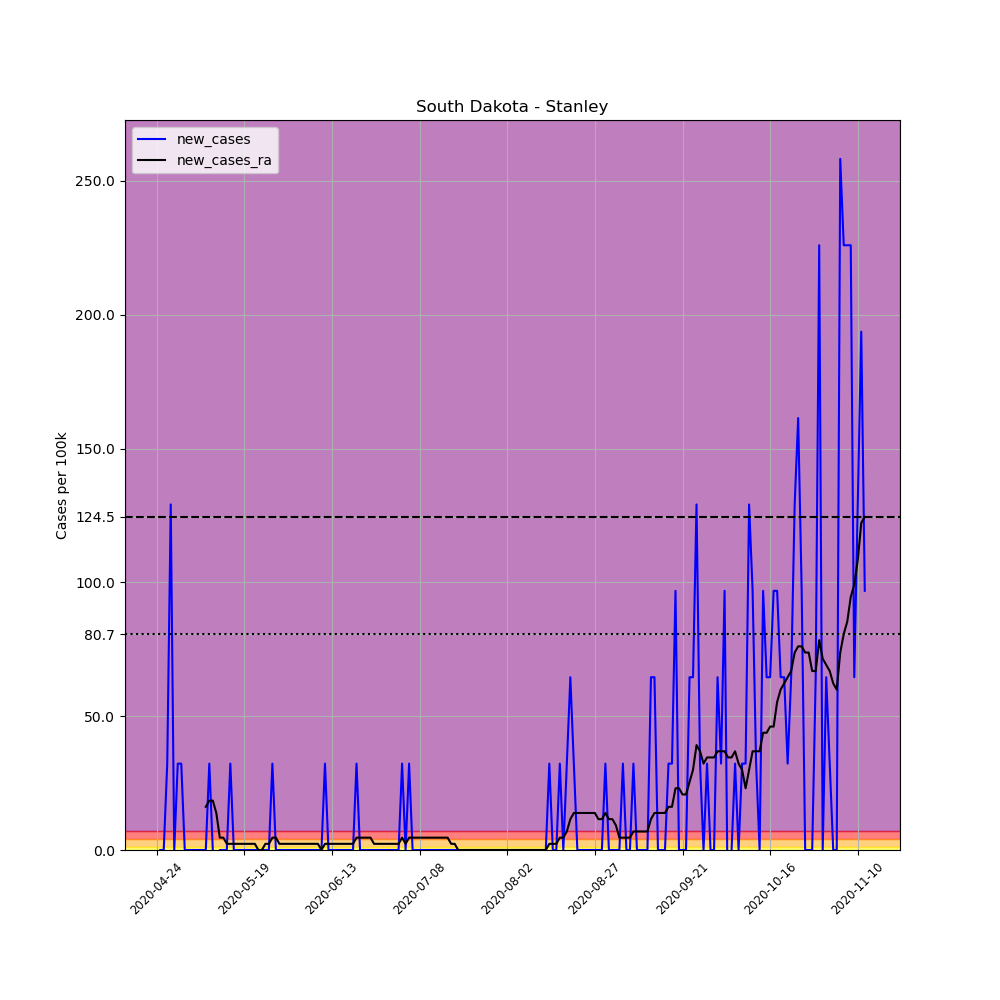

The data file committed next to this chart (first rows):
, date, county, state, fips, cases, deaths, COUNTY, STNAME, CTYNAME, POPESTIMATE2019, per_100k, new_cases, new_cases_ra
646015, 2020-04-24, Stanley, South Dakota, 46117, 1, 0, 117, South Dakota, Stanley, 3098, 32.28, , 
646016, 2020-04-25, Stanley, South Dakota, 46117, 1, 0, 117, South Dakota, Stanley, 3098, 32.28, 0.0, 
646017, 2020-04-26, Stanley, South Dakota, 46117, 1, 0, 117, South Dakota, Stanley, 3098, 32.28, 0.0, 
646018, 2020-04-27, Stanley, South Dakota, 46117, 2, 0, 117, South Dakota, Stanley, 3098, 64.56, 32.28, 
646019, 2020-04-28, Stanley, South Dakota, 46117, 6, 0, 117, South Dakota, Stanley, 3098, 193.7, 129.1, 
646020, 2020-04-29, Stanley, South Dakota, 46117, 6, 0, 117, South Dakota, Stanley, 3098, 193.7, 0.0, 
646021, 2020-04-30, Stanley, South Dakota, 46117, 7, 0, 117, South Dakota, Stanley, 3098, 226, 32.28, 
646022, 2020-05-01, Stanley, South Dakota, 46117, 8, 0, 117, South Dakota, Stanley, 3098, 258.2, 32.28, 
646023, 2020-05-02, Stanley, South Dakota, 46117, 8, 0, 117, South Dakota, Stanley, 3098, 258.2, 0.0, 
646024, 2020-05-03, Stanley, South Dakota, 46117, 8, 0, 117, South Dakota, Stanley, 3098, 258.2, 0.0, 
646025, 2020-05-04, Stanley, South Dakota, 46117, 8, 0, 117, South Dakota, Stanley, 3098, 258.2, 0.0, 
646026, 2020-05-05, Stanley, South Dakota, 46117, 8, 0, 117, South Dakota, Stanley, 3098, 258.2, 0.0, 
646027, 2020-05-06, Stanley, South Dakota, 46117, 8, 0, 117, South Dakota, Stanley, 3098, 258.2, 0.0, 
646028, 2020-05-07, Stanley, South Dakota, 46117, 8, 0, 117, South Dakota, Stanley, 3098, 258.2, 0.0, 
646029, 2020-05-08, Stanley, South Dakota, 46117, 8, 0, 117, South Dakota, Stanley, 3098, 258.2, 0.0, 16.14
646030, 2020-05-09, Stanley, South Dakota, 46117, 9, 0, 117, South Dakota, Stanley, 3098, 290.5, 32.28, 18.45
646031, 2020-05-10, Stanley, South Dakota, 46117, 9, 0, 117, South Dakota, Stanley, 3098, 290.5, 0.0, 18.45
646032, 2020-05-11, Stanley, South Dakota, 46117, 8, 0, 117, South Dakota, Stanley, 3098, 258.2, -32.28, 13.83
646033, 2020-05-12, Stanley, South Dakota, 46117, 8, 0, 117, South Dakota, Stanley, 3098, 258.2, 0.0, 4.611
646034, 2020-05-13, Stanley, South Dakota, 46117, 8, 0, 117, South Dakota, Stanley, 3098, 258.2, 0.0, 4.611
646035, 2020-05-14, Stanley, South Dakota, 46117, 8, 0, 117, South Dakota, Stanley, 3098, 258.2, 0.0, 2.306
646036, 2020-05-15, Stanley, South Dakota, 46117, 9, 0, 117, South Dakota, Stanley, 3098, 290.5, 32.28, 2.306
646037, 2020-05-16, Stanley, South Dakota, 46117, 9, 0, 117, South Dakota, Stanley, 3098, 290.5, 0.0, 2.306
646038, 2020-05-17, Stanley, South Dakota, 46117, 9, 0, 117, South Dakota, Stanley, 3098, 290.5, 0.0, 2.306
646039, 2020-05-18, Stanley, South Dakota, 46117, 9, 0, 117, South Dakota, Stanley, 3098, 290.5, 0.0, 2.306
646040, 2020-05-19, Stanley, South Dakota, 46117, 9, 0, 117, South Dakota, Stanley, 3098, 290.5, 0.0, 2.306
646041, 2020-05-20, Stanley, South Dakota, 46117, 9, 0, 117, South Dakota, Stanley, 3098, 290.5, 0.0, 2.306
646042, 2020-05-21, Stanley, South Dakota, 46117, 9, 0, 117, South Dakota, Stanley, 3098, 290.5, 0.0, 2.306
646043, 2020-05-22, Stanley, South Dakota, 46117, 9, 0, 117, South Dakota, Stanley, 3098, 290.5, 0.0, 2.306
646044, 2020-05-23, Stanley, South Dakota, 46117, 9, 0, 117, South Dakota, Stanley, 3098, 290.5, 0.0, 0.0
646045, 2020-05-24, Stanley, South Dakota, 46117, 9, 0, 117, South Dakota, Stanley, 3098, 290.5, 0.0, 0.0
646046, 2020-05-25, Stanley, South Dakota, 46117, 9, 0, 117, South Dakota, Stanley, 3098, 290.5, 0.0, 2.306
646047, 2020-05-26, Stanley, South Dakota, 46117, 9, 0, 117, South Dakota, Stanley, 3098, 290.5, 0.0, 2.306
646048, 2020-05-27, Stanley, South Dakota, 46117, 10, 0, 117, South Dakota, Stanley, 3098, 322.8, 32.28, 4.611
646049, 2020-05-28, Stanley, South Dakota, 46117, 10, 0, 117, South Dakota, Stanley, 3098, 322.8, 0.0, 4.611
646050, 2020-05-29, Stanley, South Dakota, 46117, 10, 0, 117, South Dakota, Stanley, 3098, 322.8, 0.0, 2.306
646051, 2020-05-30, Stanley, South Dakota, 46117, 10, 0, 117, South Dakota, Stanley, 3098, 322.8, 0.0, 2.306
646052, 2020-05-31, Stanley, South Dakota, 46117, 10, 0, 117, South Dakota, Stanley, 3098, 322.8, 0.0, 2.306
646053, 2020-06-01, Stanley, South Dakota, 46117, 10, 0, 117, South Dakota, Stanley, 3098, 322.8, 0.0, 2.306
646054, 2020-06-02, Stanley, South Dakota, 46117, 10, 0, 117, South Dakota, Stanley, 3098, 322.8, 0.0, 2.306
646055, 2020-06-03, Stanley, South Dakota, 46117, 10, 0, 117, South Dakota, Stanley, 3098, 322.8, 0.0, 2.306
646056, 2020-06-04, Stanley, South Dakota, 46117, 10, 0, 117, South Dakota, Stanley, 3098, 322.8, 0.0, 2.306
646057, 2020-06-05, Stanley, South Dakota, 46117, 10, 0, 117, South Dakota, Stanley, 3098, 322.8, 0.0, 2.306
646058, 2020-06-06, Stanley, South Dakota, 46117, 10, 0, 117, South Dakota, Stanley, 3098, 322.8, 0.0, 2.306
646059, 2020-06-07, Stanley, South Dakota, 46117, 10, 0, 117, South Dakota, Stanley, 3098, 322.8, 0.0, 2.306
646060, 2020-06-08, Stanley, South Dakota, 46117, 10, 0, 117, South Dakota, Stanley, 3098, 322.8, 0.0, 2.306
646061, 2020-06-09, Stanley, South Dakota, 46117, 10, 0, 117, South Dakota, Stanley, 3098, 322.8, 0.0, 2.306
646062, 2020-06-10, Stanley, South Dakota, 46117, 10, 0, 117, South Dakota, Stanley, 3098, 322.8, 0.0, 0.0
646063, 2020-06-11, Stanley, South Dakota, 46117, 11, 0, 117, South Dakota, Stanley, 3098, 355.1, 32.28, 2.306
646064, 2020-06-12, Stanley, South Dakota, 46117, 11, 0, 117, South Dakota, Stanley, 3098, 355.1, 0.0, 2.306
646065, 2020-06-13, Stanley, South Dakota, 46117, 11, 0, 117, South Dakota, Stanley, 3098, 355.1, 0.0, 2.306
646066, 2020-06-14, Stanley, South Dakota, 46117, 11, 0, 117, South Dakota, Stanley, 3098, 355.1, 0.0, 2.306
646067, 2020-06-15, Stanley, South Dakota, 46117, 11, 0, 117, South Dakota, Stanley, 3098, 355.1, 0.0, 2.306
646068, 2020-06-16, Stanley, South Dakota, 46117, 11, 0, 117, South Dakota, Stanley, 3098, 355.1, 0.0, 2.306
646069, 2020-06-17, Stanley, South Dakota, 46117, 11, 0, 117, South Dakota, Stanley, 3098, 355.1, 0.0, 2.306
646070, 2020-06-18, Stanley, South Dakota, 46117, 11, 0, 117, South Dakota, Stanley, 3098, 355.1, 0.0, 2.306
646071, 2020-06-19, Stanley, South Dakota, 46117, 11, 0, 117, South Dakota, Stanley, 3098, 355.1, 0.0, 2.306
646072, 2020-06-20, Stanley, South Dakota, 46117, 12, 0, 117, South Dakota, Stanley, 3098, 387.3, 32.28, 4.611
646073, 2020-06-21, Stanley, South Dakota, 46117, 12, 0, 117, South Dakota, Stanley, 3098, 387.3, 0.0, 4.611
646074, 2020-06-22, Stanley, South Dakota, 46117, 12, 0, 117, South Dakota, Stanley, 3098, 387.3, 0.0, 4.611
... 143 more rows
